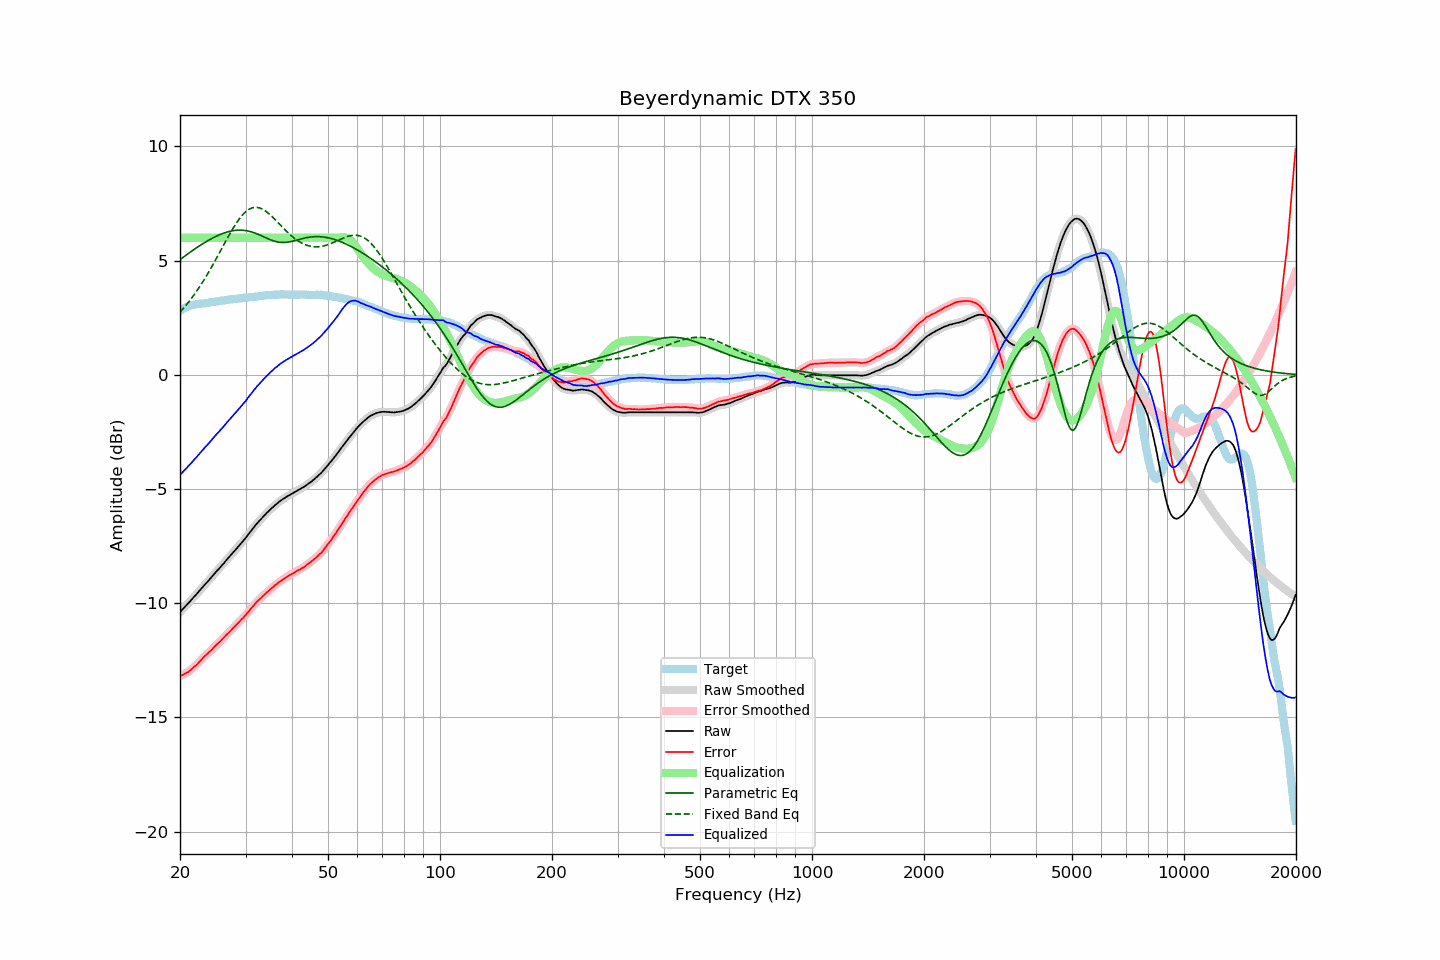

Values plotted in this chart, from the file beside it:
frequency, raw, error, smoothed, error_smoothed, equalization, parametric_eq, fixed_band_eq, equalized_raw, equalized_smoothed, target
20.00, -10.39, -13.20, -10.39, -13.20, 6.00, 5.04, 2.74, -4.39, -4.39, 2.81
20.20, -10.31, -13.16, -10.31, -13.16, 6.00, 5.10, 2.82, -4.31, -4.31, 2.85
20.40, -10.24, -13.13, -10.24, -13.13, 6.00, 5.15, 2.90, -4.24, -4.24, 2.89
20.61, -10.16, -13.08, -10.16, -13.09, 6.00, 5.20, 2.98, -4.16, -4.16, 2.92
20.81, -10.09, -13.05, -10.09, -13.05, 6.00, 5.25, 3.07, -4.09, -4.09, 2.96
21.02, -10.01, -13.01, -10.01, -13.01, 6.00, 5.30, 3.15, -4.01, -4.01, 3.00
21.23, -9.94, -12.96, -9.94, -12.96, 6.00, 5.35, 3.24, -3.94, -3.94, 3.02
21.44, -9.86, -12.90, -9.86, -12.90, 6.00, 5.40, 3.33, -3.86, -3.86, 3.04
21.66, -9.78, -12.84, -9.78, -12.84, 6.00, 5.45, 3.43, -3.78, -3.78, 3.06
21.87, -9.70, -12.77, -9.70, -12.78, 6.00, 5.50, 3.53, -3.70, -3.70, 3.07
22.09, -9.63, -12.72, -9.63, -12.71, 6.00, 5.55, 3.63, -3.63, -3.63, 3.09
22.31, -9.55, -12.65, -9.55, -12.64, 6.00, 5.60, 3.73, -3.55, -3.55, 3.10
22.54, -9.46, -12.57, -9.46, -12.57, 6.00, 5.64, 3.83, -3.46, -3.46, 3.11
22.76, -9.38, -12.50, -9.38, -12.50, 6.00, 5.69, 3.94, -3.38, -3.38, 3.12
22.99, -9.30, -12.42, -9.30, -12.42, 6.00, 5.73, 4.05, -3.30, -3.30, 3.12
23.22, -9.22, -12.35, -9.22, -12.35, 6.00, 5.78, 4.16, -3.22, -3.22, 3.13
23.45, -9.14, -12.28, -9.14, -12.28, 6.00, 5.82, 4.28, -3.14, -3.14, 3.14
23.69, -9.07, -12.22, -9.07, -12.21, 6.00, 5.86, 4.39, -3.07, -3.07, 3.15
23.92, -8.99, -12.15, -8.99, -12.15, 6.00, 5.90, 4.51, -2.99, -2.99, 3.16
24.16, -8.91, -12.09, -8.91, -12.09, 6.00, 5.94, 4.64, -2.91, -2.91, 3.18
24.40, -8.83, -12.02, -8.83, -12.01, 6.00, 5.98, 4.76, -2.83, -2.83, 3.20
24.65, -8.74, -11.94, -8.74, -11.94, 6.00, 6.01, 4.89, -2.74, -2.74, 3.20
24.89, -8.66, -11.86, -8.66, -11.87, 6.00, 6.05, 5.01, -2.66, -2.66, 3.20
25.14, -8.58, -11.79, -8.58, -11.80, 6.00, 6.08, 5.14, -2.58, -2.58, 3.21
25.39, -8.51, -11.73, -8.51, -11.73, 6.00, 6.11, 5.27, -2.51, -2.51, 3.22
25.65, -8.43, -11.67, -8.43, -11.67, 6.00, 6.14, 5.40, -2.43, -2.43, 3.24
25.91, -8.35, -11.59, -8.35, -11.60, 6.00, 6.17, 5.53, -2.35, -2.35, 3.24
26.16, -8.27, -11.52, -8.27, -11.52, 6.00, 6.20, 5.66, -2.27, -2.27, 3.25
26.43, -8.19, -11.45, -8.19, -11.45, 6.00, 6.22, 5.79, -2.19, -2.19, 3.26
26.69, -8.10, -11.37, -8.10, -11.38, 6.00, 6.24, 5.92, -2.10, -2.10, 3.27
26.96, -8.02, -11.31, -8.02, -11.31, 6.00, 6.26, 6.05, -2.02, -2.02, 3.29
27.23, -7.94, -11.24, -7.94, -11.24, 6.00, 6.28, 6.17, -1.94, -1.94, 3.30
27.50, -7.86, -11.17, -7.86, -11.17, 6.00, 6.30, 6.29, -1.86, -1.86, 3.31
27.77, -7.78, -11.09, -7.78, -11.09, 6.00, 6.31, 6.41, -1.78, -1.78, 3.31
28.05, -7.70, -11.03, -7.70, -11.02, 6.00, 6.32, 6.53, -1.70, -1.70, 3.33
28.33, -7.62, -10.95, -7.62, -10.95, 6.00, 6.33, 6.64, -1.62, -1.62, 3.33
28.62, -7.54, -10.88, -7.54, -10.88, 6.00, 6.33, 6.74, -1.54, -1.54, 3.34
28.90, -7.46, -10.80, -7.46, -10.80, 6.00, 6.33, 6.84, -1.46, -1.46, 3.34
29.19, -7.38, -10.72, -7.38, -10.73, 6.00, 6.33, 6.93, -1.38, -1.38, 3.34
29.48, -7.29, -10.66, -7.30, -10.66, 6.00, 6.33, 7.01, -1.29, -1.30, 3.37
29.78, -7.21, -10.58, -7.21, -10.58, 6.00, 6.32, 7.08, -1.21, -1.21, 3.37
30.08, -7.13, -10.51, -7.12, -10.51, 6.00, 6.31, 7.15, -1.13, -1.12, 3.38
30.38, -7.03, -10.41, -7.03, -10.42, 6.00, 6.30, 7.20, -1.03, -1.03, 3.38
30.68, -6.94, -10.34, -6.94, -10.33, 6.00, 6.28, 7.25, -0.94, -0.94, 3.40
30.99, -6.84, -10.24, -6.85, -10.25, 6.00, 6.27, 7.28, -0.84, -0.85, 3.40
31.30, -6.76, -10.17, -6.76, -10.17, 6.00, 6.24, 7.31, -0.76, -0.76, 3.41
31.61, -6.67, -10.09, -6.67, -10.08, 6.00, 6.22, 7.33, -0.67, -0.67, 3.41
31.93, -6.58, -10.00, -6.58, -10.00, 6.00, 6.20, 7.33, -0.58, -0.58, 3.42
32.24, -6.50, -9.92, -6.50, -9.93, 6.00, 6.17, 7.33, -0.50, -0.50, 3.42
32.57, -6.42, -9.86, -6.42, -9.86, 6.00, 6.14, 7.32, -0.42, -0.42, 3.44
32.89, -6.35, -9.80, -6.35, -9.79, 6.00, 6.11, 7.29, -0.35, -0.35, 3.45
33.22, -6.27, -9.73, -6.27, -9.73, 6.00, 6.08, 7.26, -0.27, -0.27, 3.46
33.55, -6.19, -9.66, -6.19, -9.66, 6.00, 6.04, 7.23, -0.19, -0.19, 3.47
33.89, -6.12, -9.59, -6.12, -9.59, 6.00, 6.01, 7.18, -0.12, -0.12, 3.47
34.23, -6.04, -9.52, -6.05, -9.53, 6.00, 5.98, 7.13, -0.04, -0.05, 3.48
34.57, -5.98, -9.47, -5.98, -9.46, 6.00, 5.95, 7.07, 0.02, 0.02, 3.49
34.92, -5.91, -9.40, -5.91, -9.40, 6.00, 5.92, 7.01, 0.09, 0.09, 3.49
35.27, -5.84, -9.34, -5.84, -9.34, 6.00, 5.89, 6.95, 0.16, 0.16, 3.50
35.62, -5.78, -9.29, -5.78, -9.28, 6.00, 5.87, 6.88, 0.22, 0.22, 3.51
35.97, -5.71, -9.21, -5.72, -9.22, 6.00, 5.84, 6.81, 0.29, 0.28, 3.50
... 635 more rows
